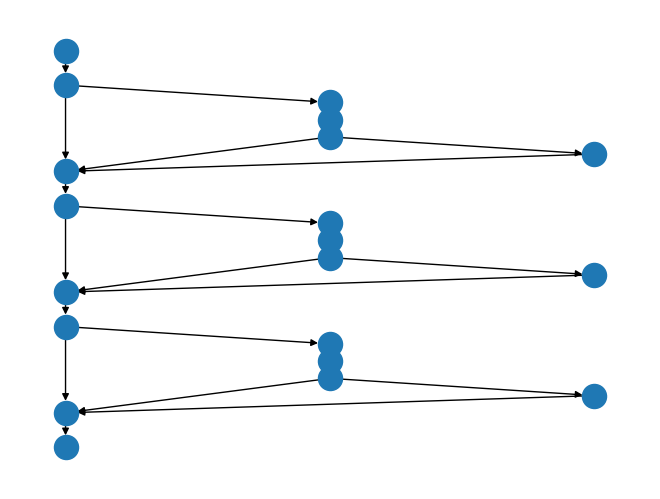

Generate this figure with matplotlib: (Note: this script raises an exception after producing the figure.)
from pathlib import Path

import networkx as nx
import matplotlib.pyplot as plt


G = nx.DiGraph()

def create_control_flow_graph(previous_node, component, start_y):
    G.add_node(f'If hits {component}', pos=(0, start_y - 1))
    if previous_node is not None:
        G.add_edge(previous_node, f'If hits {component}')

    G.add_node(f'Compute {component} t', pos=(.5, start_y - 2))
    G.add_edge(f'If hits {component}', f'Compute {component} t')

    G.add_node(f'Compute {component} intersect', pos=(.5, start_y - 3))
    G.add_edge(f'Compute {component} t', f'Compute {component} intersect')

    G.add_node(f'If {component} inequality', pos=(.5, start_y - 4))
    G.add_edge(f'Compute {component} intersect', f'If {component} inequality')

    G.add_node(f'Append {component} intersection', pos=(1, start_y - 5))
    G.add_edge(f'If {component} inequality', f'Append {component} intersection')

    G.add_node(f'end {component}', pos=(0, start_y - 6))
    G.add_edge(f'If hits {component}', f'end {component}')
    G.add_edge(f'If {component} inequality', f'end {component}')
    G.add_edge(f'Append {component} intersection', f'end {component}')
    return f'end {component}'


def create_before_graph():
    G.add_node('intersections', pos=(0, 7))
    curr_node = create_control_flow_graph('intersections', 'stem', 6)
    curr_node = create_control_flow_graph(curr_node, 'wing1', -1)
    curr_node = create_control_flow_graph(curr_node, 'wing2', -8)
    G.add_node('return intersections', pos=(0, -16))
    G.add_edge(curr_node, 'return intersections')

    pos = nx.get_node_attributes(G, 'pos')
    nx.draw(G, pos)
    outfile = Path(__file__).parent / 'complexity1.png'
    plt.savefig(str(outfile), figsize=(1, 5))


def create_after_graph():
    G.add_node('main', pos=(0, 7))
    create_control_flow_graph(None, 'stem', 6)
    create_control_flow_graph(None, 'wing1', -1)
    create_control_flow_graph(None, 'wing2', -8)
    pos = nx.get_node_attributes(G, 'pos')
    nx.draw(G, pos)
    outfile = Path(__file__).parent / 'complexity2.png'
    plt.savefig(str(outfile), figsize=(1, 5))


G.clear()
create_before_graph()

G.clear()
create_after_graph()
